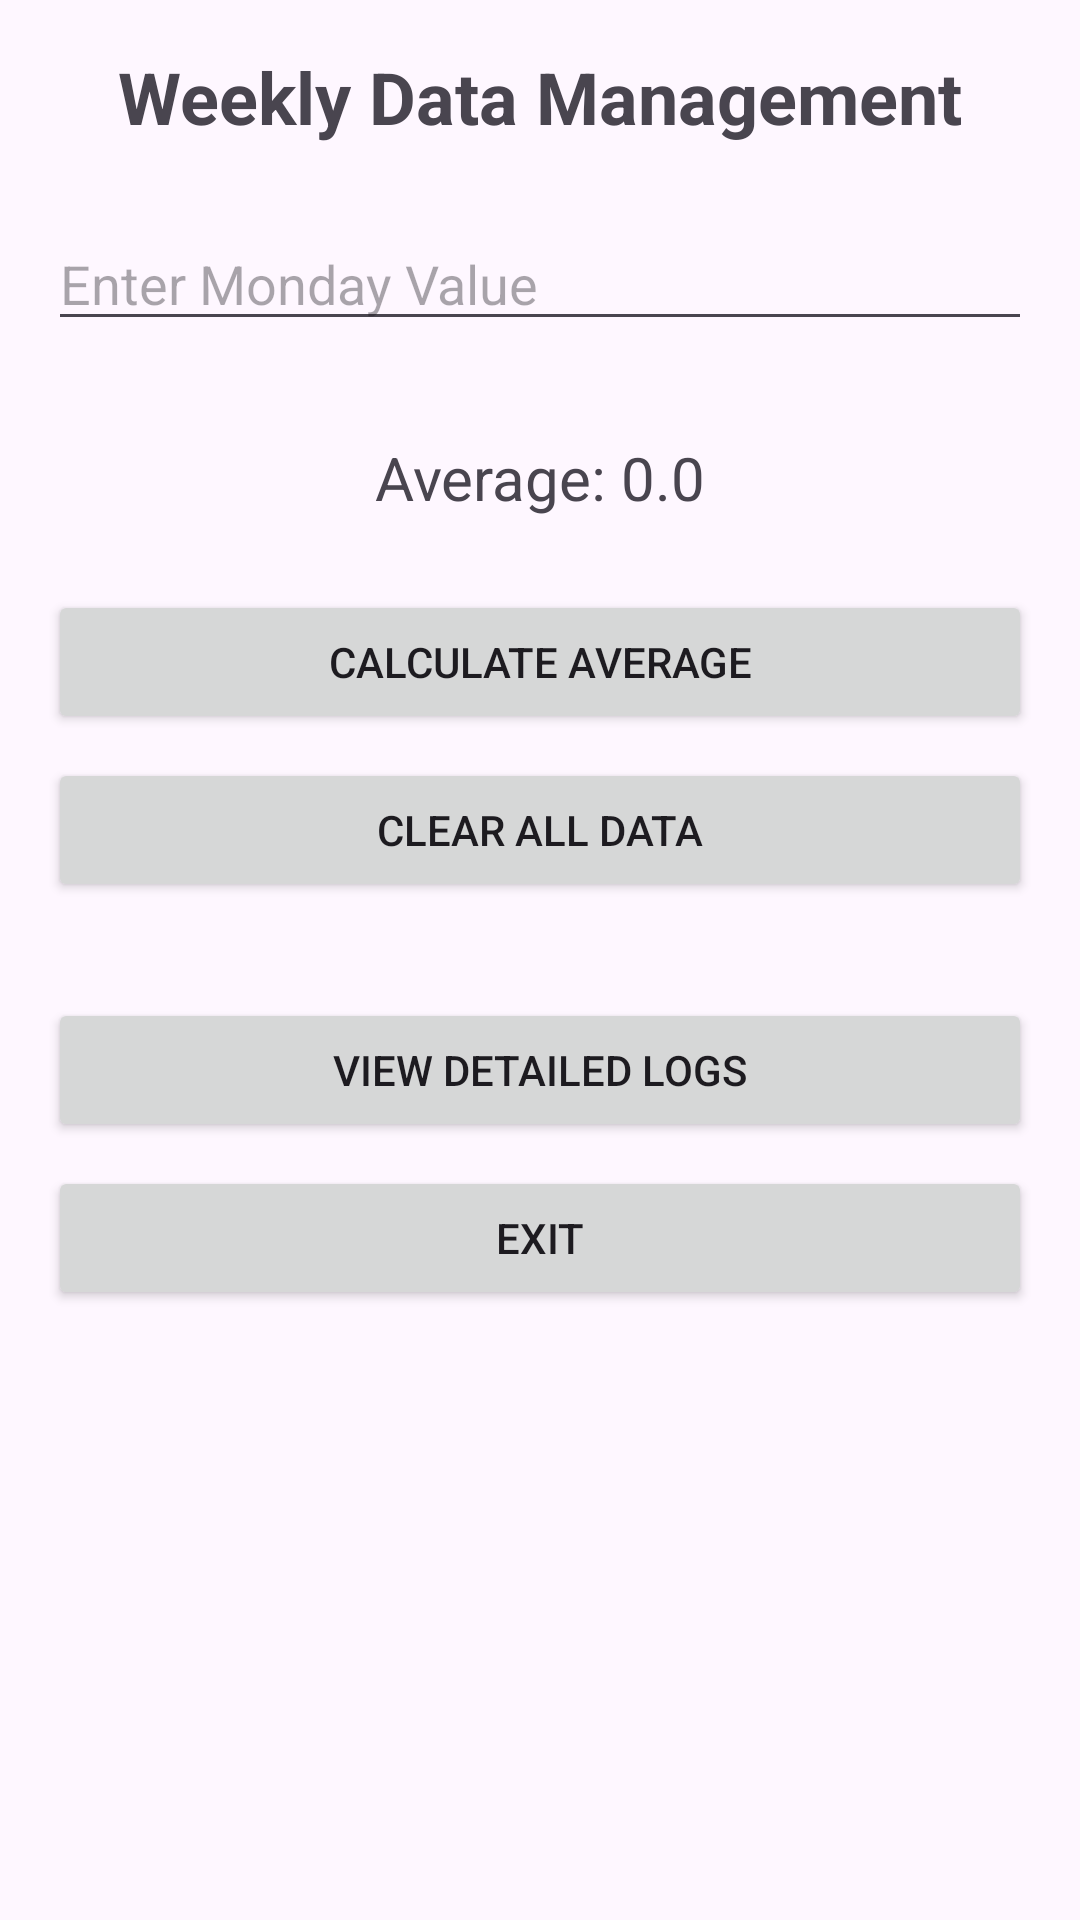

Android layout source for this screen:
<!-- AndroidManifest.xml: activity theme Theme.Practicumtest -->
<!-- res/layout/activity_main.xml -->
<?xml version="1.0" encoding="utf-8"?>
<ScrollView
    xmlns:android="http://schemas.android.com/apk/res/android"
    xmlns:app="http://schemas.android.com/apk/res-auto"
    android:layout_width="match_parent"
    android:layout_height="match_parent"
    android:fillViewport="true">

    <androidx.constraintlayout.widget.ConstraintLayout
        android:layout_width="match_parent"
        android:layout_height="wrap_content"
        android:padding="16dp">

        
        <TextView
            android:id="@+id/txtHeader"
            android:layout_width="wrap_content"
            android:layout_height="wrap_content"
            android:text="Weekly Data Management"
            android:textSize="24sp"
            android:textStyle="bold"
            app:layout_constraintEnd_toEndOf="parent"
            app:layout_constraintStart_toStartOf="parent"
            app:layout_constraintTop_toTopOf="parent" />

        
        <EditText
            android:id="@+id/edtInput1"
            android:layout_width="0dp"
            android:layout_height="wrap_content"
            android:layout_marginTop="24dp"
            android:hint="Enter Monday Value"
            android:inputType="numberDecimal"
            app:layout_constraintEnd_toEndOf="parent"
            app:layout_constraintStart_toStartOf="parent"
            app:layout_constraintTop_toBottomOf="@+id/txtHeader" />

        
        <TextView
            android:id="@+id/txtAverage"
            android:layout_width="wrap_content"
            android:layout_height="wrap_content"
            android:layout_marginTop="32dp"
            android:text="Average: 0.0"
            android:textSize="20sp"
            app:layout_constraintEnd_toEndOf="parent"
            app:layout_constraintStart_toStartOf="parent"
            app:layout_constraintTop_toBottomOf="@+id/edtInput1" />

        
        <Button
            android:id="@+id/btnCalculate"
            android:layout_width="0dp"
            android:layout_height="wrap_content"
            android:layout_marginTop="24dp"
            android:text="CALCULATE AVERAGE"
            app:layout_constraintEnd_toEndOf="parent"
            app:layout_constraintStart_toStartOf="parent"
            app:layout_constraintTop_toBottomOf="@+id/txtAverage" />

        <Button
            android:id="@+id/btnClear"
            android:layout_width="0dp"
            android:layout_height="wrap_content"
            android:layout_marginTop="8dp"
            android:text="CLEAR ALL DATA"
            app:layout_constraintEnd_toEndOf="parent"
            app:layout_constraintStart_toStartOf="parent"
            app:layout_constraintTop_toBottomOf="@+id/btnCalculate" />

        
        <Button
            android:id="@+id/btnDetailed"
            android:layout_width="0dp"
            android:layout_height="wrap_content"
            android:layout_marginTop="32dp"
            android:text="VIEW DETAILED LOGS"
            app:layout_constraintEnd_toEndOf="parent"
            app:layout_constraintStart_toStartOf="parent"
            app:layout_constraintTop_toBottomOf="@+id/btnClear" />

        
        <Button
            android:id="@+id/btnExit"
            android:layout_width="0dp"
            android:layout_height="wrap_content"
            android:layout_marginTop="8dp"
            android:text="EXIT"
            app:layout_constraintEnd_toEndOf="parent"
            app:layout_constraintStart_toStartOf="parent"
            app:layout_constraintTop_toBottomOf="@+id/btnDetailed" />

    </androidx.constraintlayout.widget.ConstraintLayout>
</ScrollView>
<!-- resources referenced by this layout -->
<resources>
  <style name="Theme.Practicumtest" parent="Base.Theme.Practicumtest" />
  <style name="Base.Theme.Practicumtest" parent="Theme.Material3.DayNight.NoActionBar">
          
          
      </style>
</resources>
